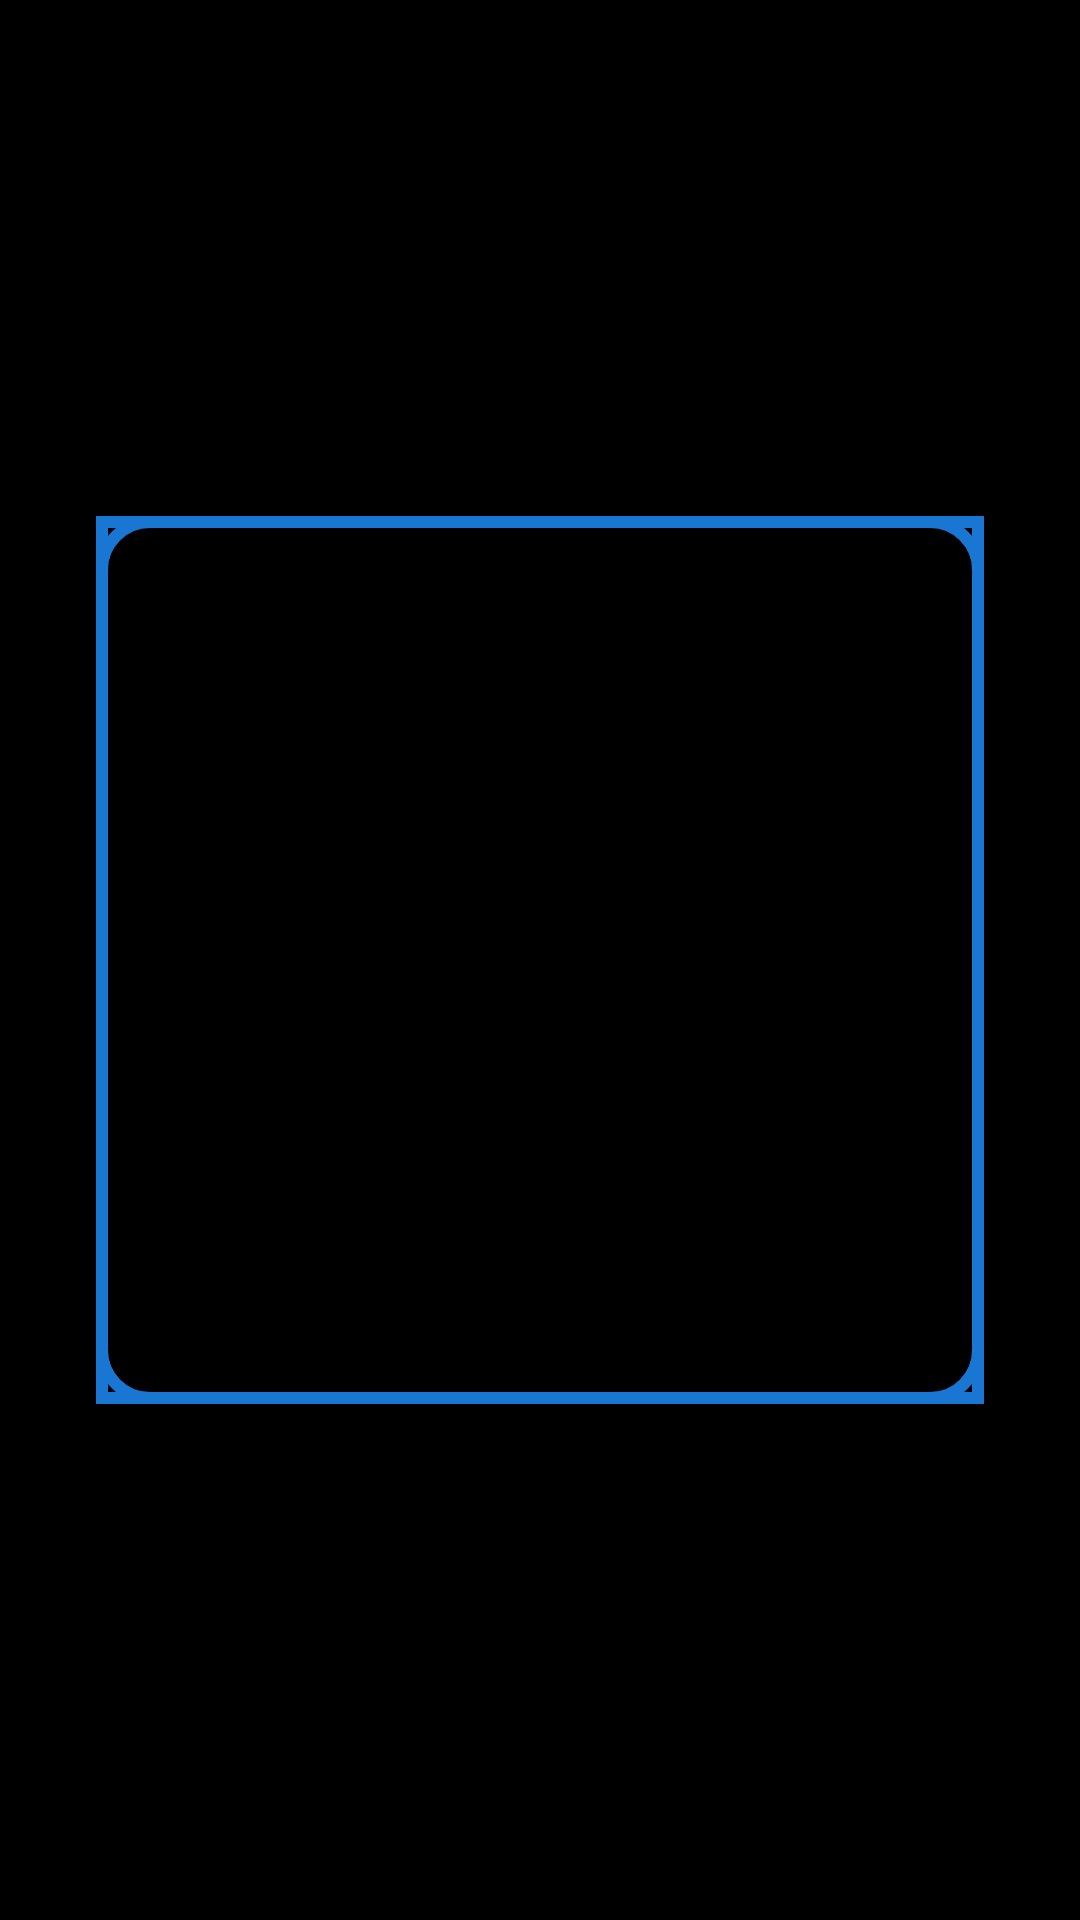

Write the Android layout XML for this screen, with the resource values it uses.
<!-- AndroidManifest.xml: application theme Theme.DeviceScope -->
<!-- res/layout/activity_scanner.xml -->
<?xml version="1.0" encoding="utf-8"?>
<androidx.constraintlayout.widget.ConstraintLayout xmlns:android="http://schemas.android.com/apk/res/android"
    xmlns:app="http://schemas.android.com/apk/res-auto"
    android:layout_width="match_parent"
    android:layout_height="match_parent"
    android:background="@android:color/black">

    <TextureView
        android:id="@+id/textureView"
        android:layout_width="match_parent"
        android:layout_height="match_parent"
        app:layout_constraintTop_toTopOf="parent"
        app:layout_constraintBottom_toBottomOf="parent"
        app:layout_constraintStart_toStartOf="parent"
        app:layout_constraintEnd_toEndOf="parent" />

    <View
        android:id="@+id/scannerOverlay"
        android:layout_width="0dp"
        android:layout_height="0dp"
        android:layout_margin="32dp"
        android:background="@drawable/scanner_overlay"
        app:layout_constraintDimensionRatio="1:1"
        app:layout_constraintTop_toTopOf="parent"
        app:layout_constraintBottom_toBottomOf="parent"
        app:layout_constraintStart_toStartOf="parent"
        app:layout_constraintEnd_toEndOf="parent" />

    <View
        android:id="@+id/scanLine"
        android:layout_width="0dp"
        android:layout_height="2dp"
        android:background="#1976D2"
        app:layout_constraintTop_toTopOf="@id/scannerOverlay"
        app:layout_constraintStart_toStartOf="@id/scannerOverlay"
        app:layout_constraintEnd_toEndOf="@id/scannerOverlay" />

</androidx.constraintlayout.widget.ConstraintLayout>
<!-- resources referenced by this layout -->
<resources>
  <!-- drawable scanner_overlay: vector/xml drawable (drawable, 2293 chars, omitted) -->
  <style name="Theme.DeviceScope" parent="Theme.AppCompat.DayNight.NoActionBar">
          <item name="android:statusBarColor">@android:color/transparent</item>
          <item name="android:navigationBarColor">@android:color/transparent</item>
      </style>
</resources>
